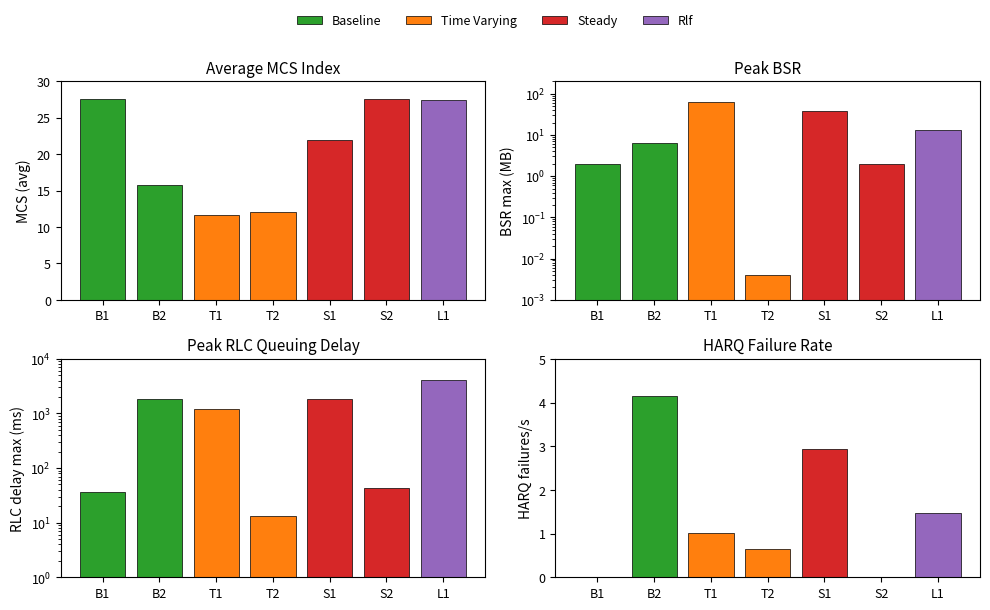
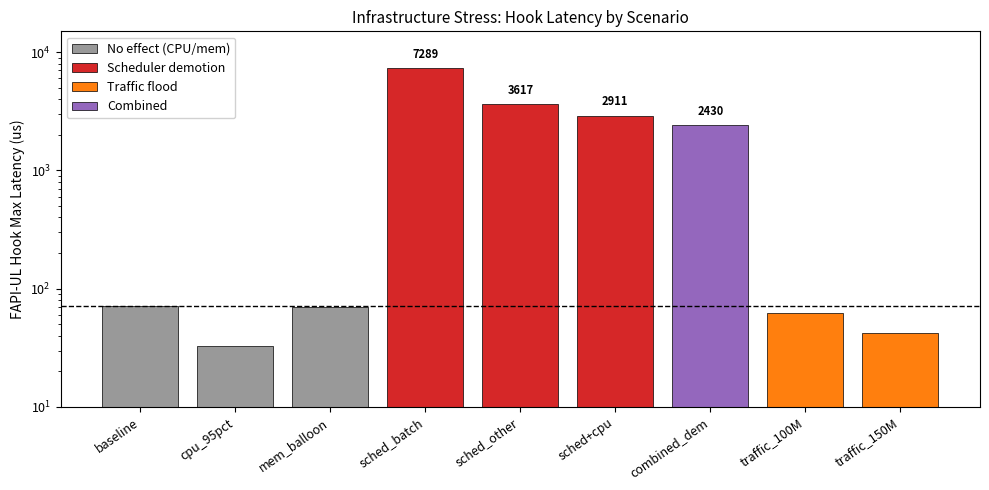
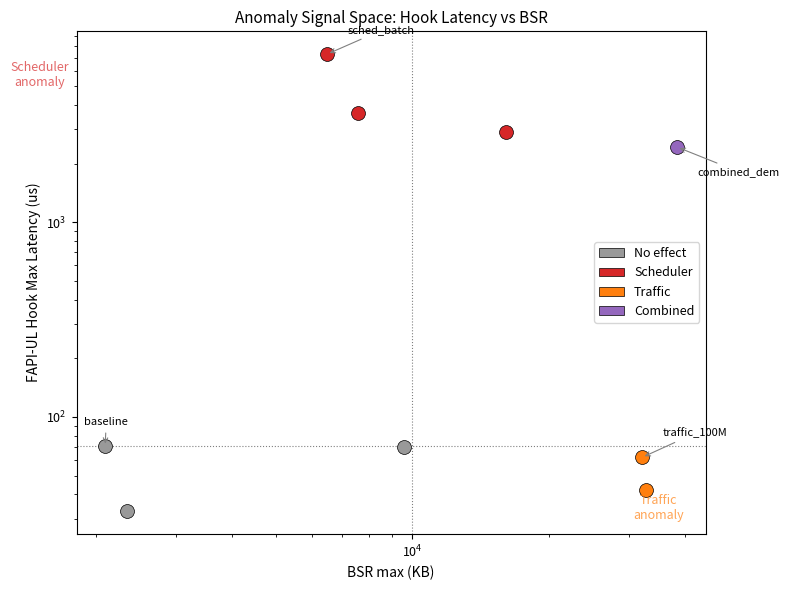
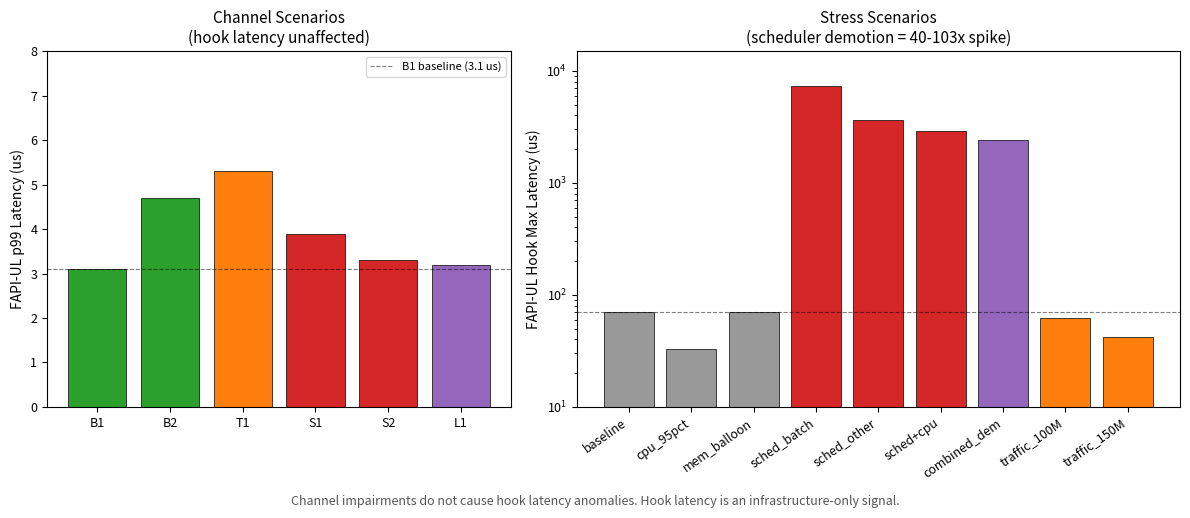

Source code (Python) for these figures, in order:
#!/usr/bin/env python3
"""Generate figures for the Anomalous Data Collection Progress Report."""

import matplotlib
matplotlib.use("Agg")
import matplotlib.pyplot as plt
import numpy as np
import os

OUT = os.path.expanduser("~/Desktop/anomaly_report_figures")
os.makedirs(OUT, exist_ok=True)

plt.rcParams.update({
    "font.family": "sans-serif",
    "font.size": 10,
    "axes.titlesize": 11,
    "axes.labelsize": 10,
    "xtick.labelsize": 9,
    "ytick.labelsize": 9,
})

# ── Data ────────────────────────────────────────────────────────────────────

# Channel dataset (7 scenarios with full MAC data)
ch_scenarios = ["B1", "B2", "T1", "T2", "S1", "S2", "L1"]
ch_mcs       = [27.6, 15.7, 11.6, 12.0, 22.0, 27.6, 27.5]
ch_bsr_mb    = [1.99, 6.53, 61.6, 0.004, 37.6, 2.01, 12.95]
ch_rlc_ms    = [37, 1853, 1229, 13, 1856, 43, 4072]
ch_harq      = [0.00, 4.14, 1.02, 0.64, 2.93, 0.00, 1.46]
ch_cat       = ["baseline", "baseline", "time_varying", "time_varying",
                "steady", "steady", "rlf"]

cat_colors = {"baseline": "#2ca02c", "time_varying": "#ff7f0e",
              "steady": "#d62728", "rlf": "#9467bd"}
ch_colors = [cat_colors[c] for c in ch_cat]

# Hook latency p99 across channel scenarios
ch_hook_p99 = {"B1": 3.1, "B2": 4.7, "T1": 5.3, "S1": 3.9, "S2": 3.3, "L1": 3.2}

# Stress dataset
st_labels = ["baseline", "cpu_95pct", "mem_balloon",
             "sched_batch", "sched_other", "sched+cpu",
             "combined_dem", "traffic_100M", "traffic_150M"]
st_hook_max = [70.7, 33, 70, 7289, 3617, 2911, 2430, 62, 42]
st_bsr_kb   = [2096, 2343, 9570, 6478, 7565, 16050, 38386, 32129, 32813]
st_cat      = ["grey", "grey", "grey", "red", "red", "red",
               "purple", "orange", "orange"]
st_color_map = {"grey": "#999999", "red": "#d62728",
                "orange": "#ff7f0e", "purple": "#9467bd"}
st_colors = [st_color_map[c] for c in st_cat]

# ── Fig 1: Channel scenario comparison (2x2) ───────────────────────────────

fig, axes = plt.subplots(2, 2, figsize=(10, 6))
x = np.arange(len(ch_scenarios))

# Top-left: MCS
ax = axes[0, 0]
ax.bar(x, ch_mcs, color=ch_colors, edgecolor="black", linewidth=0.5)
ax.set_xticks(x); ax.set_xticklabels(ch_scenarios)
ax.set_ylabel("MCS (avg)"); ax.set_title("Average MCS Index")
ax.set_ylim(0, 30)

# Top-right: BSR max (log)
ax = axes[0, 1]
ax.bar(x, ch_bsr_mb, color=ch_colors, edgecolor="black", linewidth=0.5)
ax.set_xticks(x); ax.set_xticklabels(ch_scenarios)
ax.set_ylabel("BSR max (MB)"); ax.set_title("Peak BSR")
ax.set_yscale("log")
ax.set_ylim(1e-3, 200)

# Bottom-left: RLC delay max (log)
ax = axes[1, 0]
ax.bar(x, ch_rlc_ms, color=ch_colors, edgecolor="black", linewidth=0.5)
ax.set_xticks(x); ax.set_xticklabels(ch_scenarios)
ax.set_ylabel("RLC delay max (ms)"); ax.set_title("Peak RLC Queuing Delay")
ax.set_yscale("log")
ax.set_ylim(1, 10000)

# Bottom-right: HARQ fail/s
ax = axes[1, 1]
ax.bar(x, ch_harq, color=ch_colors, edgecolor="black", linewidth=0.5)
ax.set_xticks(x); ax.set_xticklabels(ch_scenarios)
ax.set_ylabel("HARQ failures/s"); ax.set_title("HARQ Failure Rate")
ax.set_ylim(0, 5)

# Legend
from matplotlib.patches import Patch
legend_elements = [Patch(facecolor=cat_colors[k], edgecolor="black",
                         linewidth=0.5, label=k.replace("_", " ").title())
                   for k in ["baseline", "time_varying", "steady", "rlf"]]
fig.legend(handles=legend_elements, loc="upper center", ncol=4,
           frameon=False, fontsize=9, bbox_to_anchor=(0.5, 1.02))

fig.tight_layout(rect=[0, 0, 1, 0.95])
fig.savefig(f"{OUT}/fig1_channel_comparison.png", dpi=150,
            bbox_inches="tight")
plt.close(fig)
print("Saved fig1_channel_comparison.png")


# ── Fig 2: Stress hook latency (grouped bar) ───────────────────────────────

fig, ax = plt.subplots(figsize=(10, 5))
x = np.arange(len(st_labels))
bars = ax.bar(x, st_hook_max, color=st_colors, edgecolor="black",
              linewidth=0.5)
ax.axhline(70.7, color="black", linestyle="--", linewidth=1, label="Baseline (70.7 us)")
ax.set_yscale("log")
ax.set_xticks(x)
ax.set_xticklabels(st_labels, rotation=35, ha="right")
ax.set_ylabel("FAPI-UL Hook Max Latency (us)")
ax.set_title("Infrastructure Stress: Hook Latency by Scenario")
ax.set_ylim(10, 15000)

# Value labels on top of bars
for bar, val in zip(bars, st_hook_max):
    if val > 200:
        ax.text(bar.get_x() + bar.get_width() / 2, val * 1.15,
                f"{val:.0f}", ha="center", va="bottom", fontsize=8,
                fontweight="bold")

legend_el = [Patch(facecolor="#999999", edgecolor="black", linewidth=0.5,
                   label="No effect (CPU/mem)"),
             Patch(facecolor="#d62728", edgecolor="black", linewidth=0.5,
                   label="Scheduler demotion"),
             Patch(facecolor="#ff7f0e", edgecolor="black", linewidth=0.5,
                   label="Traffic flood"),
             Patch(facecolor="#9467bd", edgecolor="black", linewidth=0.5,
                   label="Combined")]
ax.legend(handles=legend_el, loc="upper left", fontsize=9, framealpha=0.9)

fig.tight_layout()
fig.savefig(f"{OUT}/fig2_stress_hook_latency.png", dpi=150,
            bbox_inches="tight")
plt.close(fig)
print("Saved fig2_stress_hook_latency.png")


# ── Fig 3: Hook latency vs BSR scatter (stress) ────────────────────────────

fig, ax = plt.subplots(figsize=(8, 6))
for i, (lbl, hk, bsr, col) in enumerate(
        zip(st_labels, st_hook_max, st_bsr_kb, st_colors)):
    ax.scatter(bsr, hk, c=col, s=100, edgecolors="black", linewidths=0.5,
               zorder=3)

# Annotate extreme points
annotate_idx = {0: "baseline", 3: "sched_batch", 6: "combined_dem", 7: "traffic_100M"}
offsets = {0: (-15, 15), 3: (15, 15), 6: (15, -20), 7: (15, 15)}
for idx, name in annotate_idx.items():
    ax.annotate(name, (st_bsr_kb[idx], st_hook_max[idx]),
                textcoords="offset points", xytext=offsets[idx],
                fontsize=8, fontstyle="italic",
                arrowprops=dict(arrowstyle="->", color="grey", lw=0.8))

ax.set_xscale("log"); ax.set_yscale("log")
ax.set_xlabel("BSR max (KB)"); ax.set_ylabel("FAPI-UL Hook Max Latency (us)")
ax.set_title("Anomaly Signal Space: Hook Latency vs BSR")

# Quadrant annotations
ax.axhline(70.7, color="black", linestyle=":", linewidth=0.8, alpha=0.5)
ax.axvline(10000, color="black", linestyle=":", linewidth=0.8, alpha=0.5)
ax.text(1500, 5000, "Scheduler\nanomaly", fontsize=9, color="#d62728",
        ha="center", fontstyle="italic", alpha=0.7)
ax.text(35000, 30, "Traffic\nanomaly", fontsize=9, color="#ff7f0e",
        ha="center", fontstyle="italic", alpha=0.7)

legend_el = [Patch(facecolor="#999999", edgecolor="black", linewidth=0.5,
                   label="No effect"),
             Patch(facecolor="#d62728", edgecolor="black", linewidth=0.5,
                   label="Scheduler"),
             Patch(facecolor="#ff7f0e", edgecolor="black", linewidth=0.5,
                   label="Traffic"),
             Patch(facecolor="#9467bd", edgecolor="black", linewidth=0.5,
                   label="Combined")]
ax.legend(handles=legend_el, loc="center right", fontsize=9)

fig.tight_layout()
fig.savefig(f"{OUT}/fig3_signal_space_scatter.png", dpi=150,
            bbox_inches="tight")
plt.close(fig)
print("Saved fig3_signal_space_scatter.png")


# ── Fig 4: Hook latency — channel vs stress comparison ─────────────────────

fig, (ax1, ax2) = plt.subplots(1, 2, figsize=(12, 5),
                                gridspec_kw={"width_ratios": [1, 1.3]})

# Left: channel hook p99
ch_names = list(ch_hook_p99.keys())
ch_vals  = list(ch_hook_p99.values())
ch_x = np.arange(len(ch_names))
ch_bar_colors = [cat_colors[ch_cat[ch_scenarios.index(n)]] for n in ch_names]
ax1.bar(ch_x, ch_vals, color=ch_bar_colors, edgecolor="black", linewidth=0.5)
ax1.set_xticks(ch_x); ax1.set_xticklabels(ch_names)
ax1.set_ylabel("FAPI-UL p99 Latency (us)")
ax1.set_title("Channel Scenarios\n(hook latency unaffected)")
ax1.set_ylim(0, 8)
ax1.axhline(3.1, color="black", linestyle="--", linewidth=0.8, alpha=0.5,
            label="B1 baseline (3.1 us)")
ax1.legend(fontsize=8, loc="upper right")

# Right: stress hook max
st_x = np.arange(len(st_labels))
ax2.bar(st_x, st_hook_max, color=st_colors, edgecolor="black", linewidth=0.5)
ax2.set_xticks(st_x); ax2.set_xticklabels(st_labels, rotation=35, ha="right")
ax2.set_ylabel("FAPI-UL Hook Max Latency (us)")
ax2.set_title("Stress Scenarios\n(scheduler demotion = 40-103x spike)")
ax2.set_yscale("log")
ax2.set_ylim(10, 15000)
ax2.axhline(70.7, color="black", linestyle="--", linewidth=0.8, alpha=0.5)

# Add note
fig.text(0.5, -0.02,
         "Channel impairments do not cause hook latency anomalies. "
         "Hook latency is an infrastructure-only signal.",
         ha="center", fontsize=9, fontstyle="italic", color="#555555")

fig.tight_layout()
fig.savefig(f"{OUT}/fig4_hook_channel_vs_stress.png", dpi=150,
            bbox_inches="tight")
plt.close(fig)
print("Saved fig4_hook_channel_vs_stress.png")

print("\nAll figures saved to", OUT)
